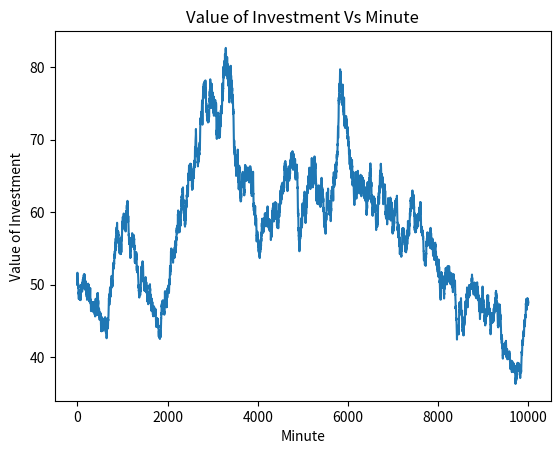

This chart was generated by the following Python code:
# -*- coding: utf-8 -*-
"""
Created on Tue Apr 12 21:06:51 2022

@author: Mahatma
"""
import random as r
import matplotlib.pyplot as plt


Investment = 50                         # The initial investment in pounds
I_Stock_Price = 5                       # The initial price of a stock
Stability = 0.5                         # The odds of a stock increasing in one simulation cycle, 1 being guaranteed increae
Severity_Control = 0.01                 # Control for how much the stock can vary each cycle
DividendPercent = 0.01                  # Fine tuning for the impact of dividend


def StocksOwned(I,ISP):
    Owned = I/ISP
    return(Owned) 

def StockSim(RO,SO,Price,perception):
    Severity = r.random()*SO            # Uses a random variable and a controlled waiting to control stock varition
    StockRand = r.random()              # Chooses whether stock increases or decreases
    price_t = Price*Severity
    print('change in price: ', price_t)
    if StockRand < Stability:           
        Price += price_t + perception
    elif StockRand > Stability:
        Price -= price_t
    return(Price)
    
    
def GraphPlot(M,V):
    plt.plot(M,V)
    plt.title('Value of Investment Vs Minute')
    plt.xlabel('Minute')
    plt.ylabel('Value of Investment')
    plt.show()
    
def numericalDifferentiation(data_list): # differentiating discrete data
    if len(data_list) < 2:
        return 0
    differential = (data_list[-1] - data_list[-2]) #Assuming a time interval of 1
    #print(differential)
    return differential

def numericalIntegration(data_list): # integrating discrete data
    if len(data_list) < 2:
        return 0
    
    integral = (data_list[-2] + data_list[-1])/2 # Assuming a time interval of 1
    #print('total:', total)
    return integral

def publicPerception(div, SO_list, perception_t_list):
    dividendsConstant = 0.00005
    sharePriceConstant = 0.000002
    changeInSharePriceConstant = 0.0000001

    publicPerception_t = dividendsConstant * div + sharePriceConstant * SO_list[-1] + numericalDifferentiation(SO_list) * changeInSharePriceConstant # equation for change in opinion
    
    perception_t_list.append(publicPerception_t) #A list is needed to integrate back over time
    
    return perception_t_list


Minutes = [0]
Value = [Investment]    
perception_t_list = []
Vs_t = I_Stock_Price
No_Owned = StocksOwned(Investment, I_Stock_Price)

for loop in range(10000):                        # The total amount of minutes simulated
    perception_t_list = publicPerception(DividendPercent, Value, perception_t_list) #Produces a perception value using dividends, stock value and change in stock value
    perception = numericalIntegration(perception_t_list) # integrate to find a value
    Vs_t = StockSim(Stability, Severity_Control, Vs_t, perception)
    Dividend_at_t = DividendPercent * Vs_t
    Vi_t = No_Owned*(Vs_t + Dividend_at_t)
    Minutes.append(loop)
    Value.append(Vi_t)
GraphPlot(Minutes, Value)
    
